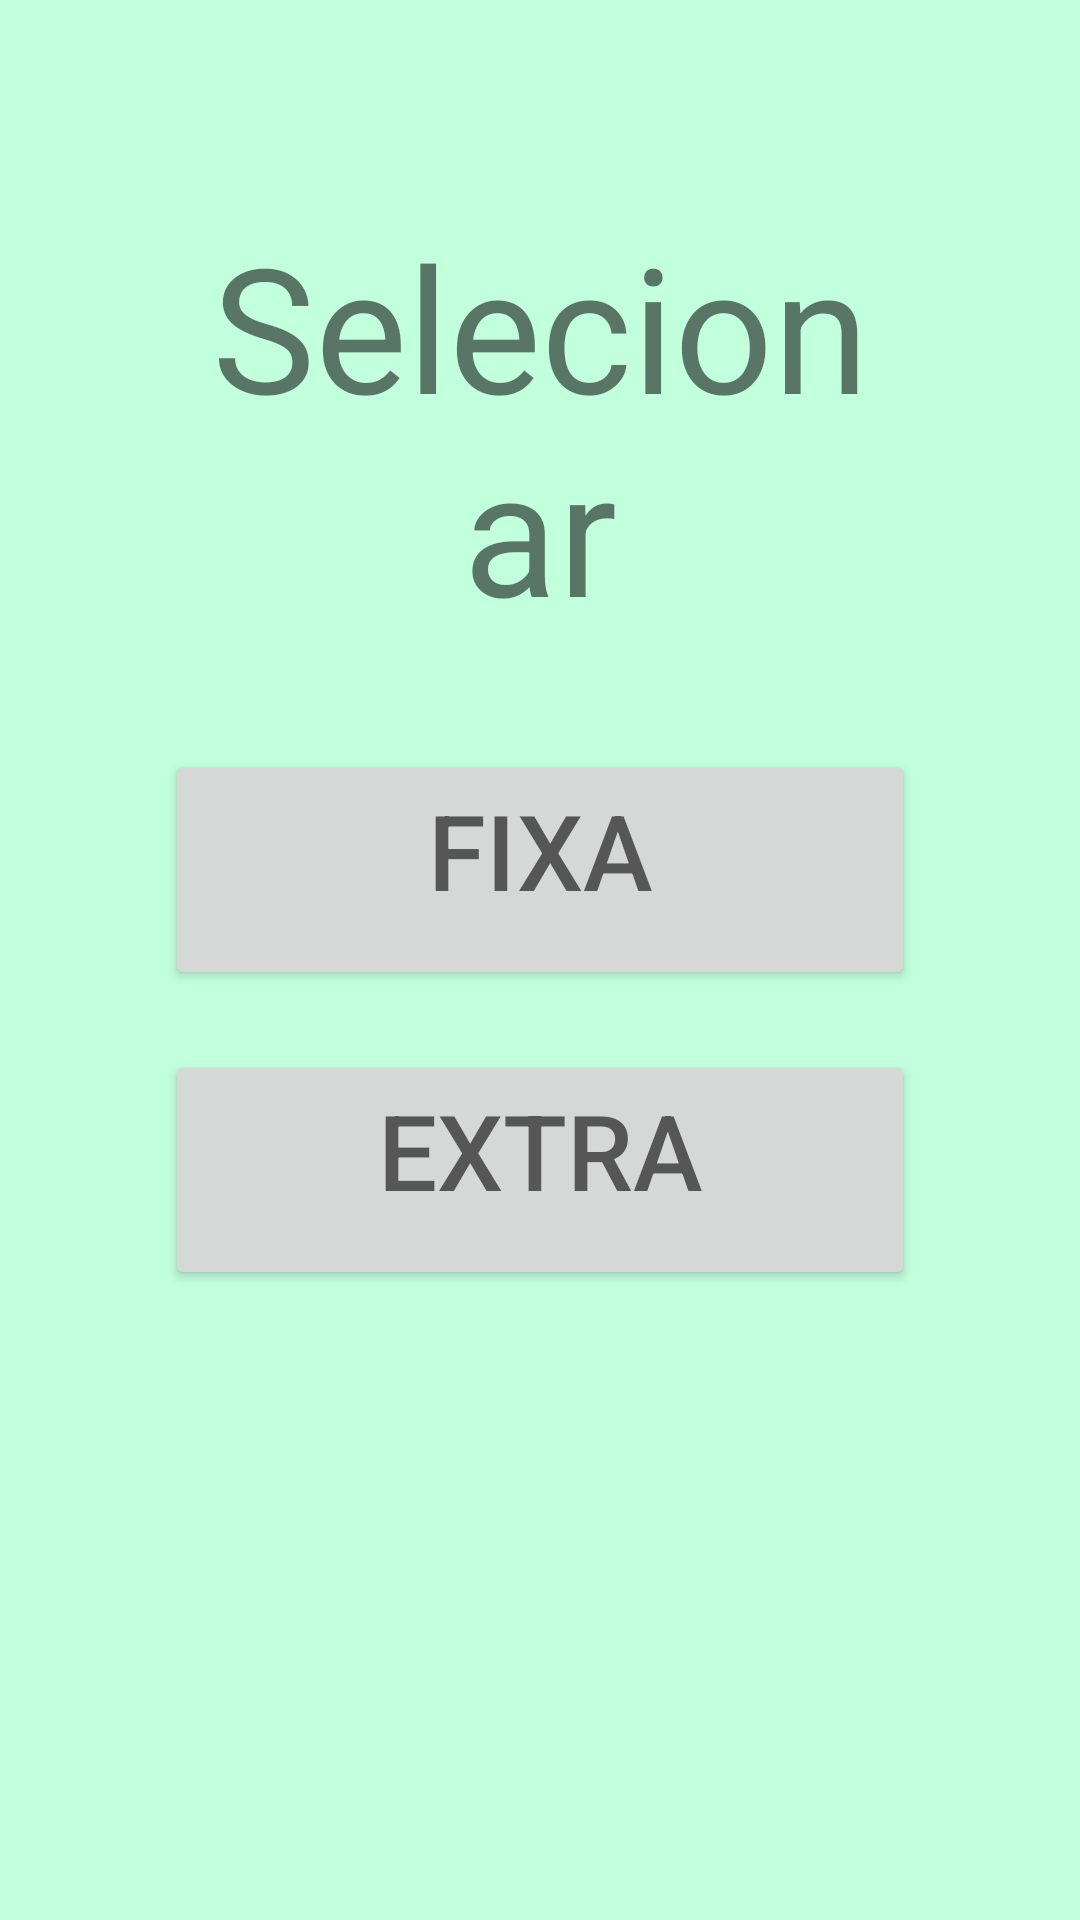

Android layout source for this screen:
<!-- AndroidManifest.xml: application theme Theme.MyWalletT -->
<!-- res/layout/selecionar.xml -->
<?xml version="1.0" encoding="utf-8"?>
<RelativeLayout xmlns:android="http://schemas.android.com/apk/res/android"
    android:layout_width="match_parent"
    android:layout_height="match_parent"
    android:id="@+id/cadastro"
    android:background="#C1FFDD">

    <LinearLayout
        android:layout_width="match_parent"
        android:layout_height="wrap_content"
        android:orientation="vertical"
        android:padding="70dp">

        <TextView
            android:layout_width="match_parent"
            android:layout_height="wrap_content"
            android:layout_gravity="center_horizontal"
            android:gravity="center"
            android:text="Selecionar"
            android:textSize="58sp" />
    </LinearLayout>

    <LinearLayout
        android:layout_width="match_parent"
        android:layout_height="wrap_content"
        android:orientation="vertical"
        android:paddingTop="250dp">

        <Button
            android:layout_width="250dp"
            android:layout_height="80dp"
            android:layout_gravity="center"
            android:gravity="center_horizontal"
            android:hint="FIXA"
            android:textSize="35sp"
            android:textAlignment="center"/>
        <Button
            android:layout_width="250dp"
            android:layout_height="80dp"
            android:layout_margin="20dp"
            android:layout_gravity="center"
            android:gravity="center_horizontal"
            android:hint="EXTRA"
            android:textSize="35sp"
            android:textAlignment="center" />


    </LinearLayout>

</RelativeLayout>
<!-- resources referenced by this layout -->
<resources>
  <style name="Theme.MyWalletT" parent="Theme.MaterialComponents.DayNight.DarkActionBar">
          
          <item name="colorPrimary">@color/purple_500</item>
          <item name="colorPrimaryVariant">@color/purple_700</item>
          <item name="colorOnPrimary">@color/white</item>
          
          <item name="colorSecondary">@color/teal_200</item>
          <item name="colorSecondaryVariant">@color/teal_700</item>
          <item name="colorOnSecondary">@color/black</item>
          
          <item name="android:statusBarColor" tools:targetApi="l">?attr/colorPrimaryVariant</item>
          
      </style>
  <!-- not gathered from this repository: default colours our renderer supplied (Android Studio template values) -->
  <color name="purple_500">#FF6200EE</color>
  <color name="purple_700">#FF3700B3</color>
  <color name="teal_200">#FF03DAC5</color>
  <color name="teal_700">#FF018786</color>
  <color name="black">#FF000000</color>
  <color name="white">#FFFFFFFF</color>
</resources>
